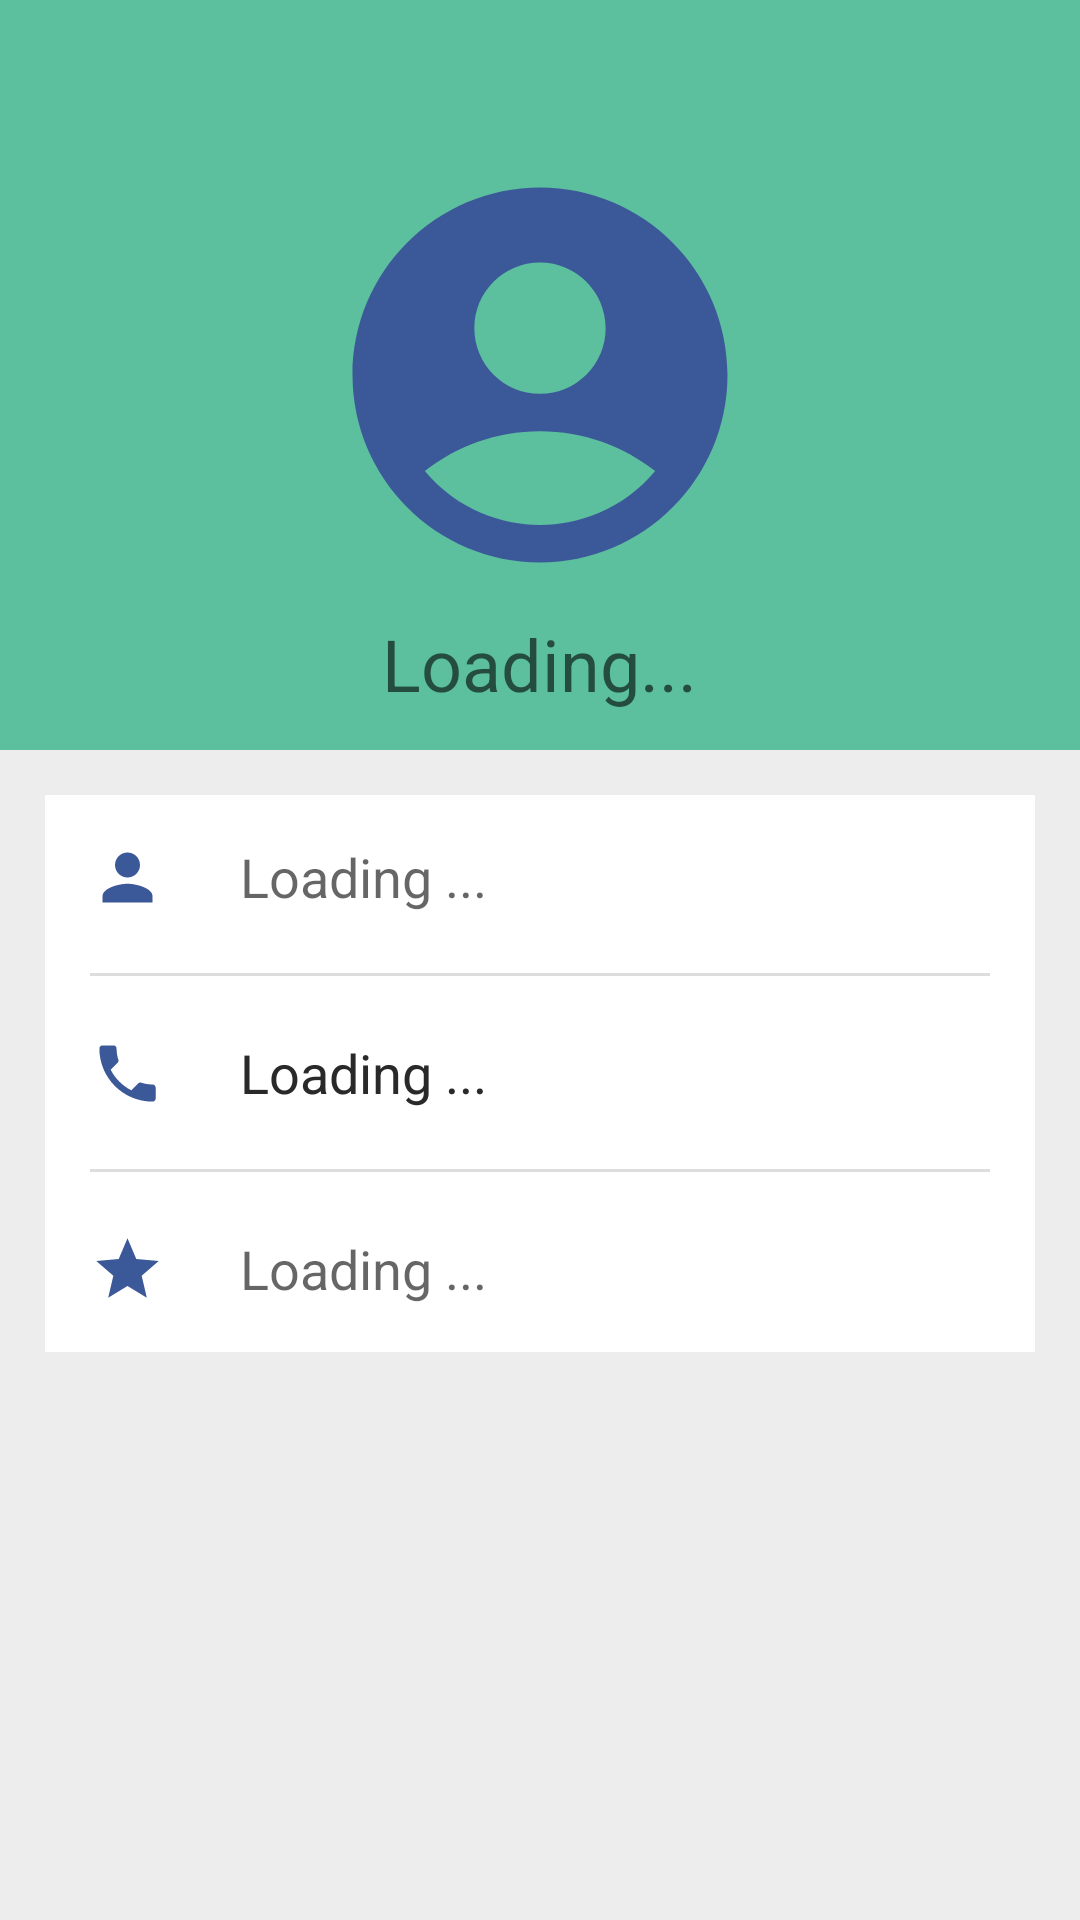

Write the Android layout XML for this screen, with the resource values it uses.
<!-- AndroidManifest.xml: application theme Theme.New -->
<!-- res/layout/activity_profile.xml -->
<?xml version="1.0" encoding="utf-8"?>
<ScrollView
    xmlns:android="http://schemas.android.com/apk/res/android"
    xmlns:app="http://schemas.android.com/apk/res-auto"
    xmlns:tools="http://schemas.android.com/tools"
    android:layout_width="match_parent"
    android:layout_height="match_parent"
    tools:context=".Profile"
    android:background="#EDEDED">
    <LinearLayout
        android:layout_width="match_parent"
        android:layout_height="wrap_content"
        android:orientation="vertical">

        <RelativeLayout
            android:layout_width="match_parent"
            android:layout_height="250dp"
            android:background="#5cc09f">

            <ImageView
                android:id="@+id/imageView_profile"
                android:layout_width="150dp"
                android:layout_height="150dp"
                android:layout_centerInParent="true"
                android:src="@drawable/ic_profile" />
            <TextView
                android:layout_width="wrap_content"
                android:layout_height="wrap_content"
                android:id="@+id/welcome"
                android:layout_below="@+id/imageView_profile"
                android:hint="Loading..."
                android:layout_centerHorizontal="true"
                android:layout_marginTop="5dp"
                android:textAppearance="@style/TextAppearance.AppCompat.Headline"
                android:textColor="@color/white"

                />
        </RelativeLayout>
        <RelativeLayout
            android:layout_width="match_parent"
            android:layout_height="match_parent"
            android:padding="15dp"
            android:layout_margin="15dp"
            android:background="@color/white">
            
            <ImageView
                android:layout_width="25dp"
                android:layout_height="25dp"
                android:background="@drawable/ic_baseline_person_24"
                android:id="@+id/ic_profile"
                />
            <TextView
                android:layout_width="wrap_content"
                android:layout_height="wrap_content"
                android:id="@+id/name_tv"
                android:layout_alignStart="@id/ic_profile"
                android:hint="Loading ..."
                android:layout_marginStart="50dp"
                android:textSize="18sp"
                />
            <View
                android:layout_width="match_parent"
                android:layout_height="1dp"
                android:layout_marginTop="20dp"
                android:layout_below="@id/name_tv"
                android:background="@color/gray"
                android:id="@+id/divider_name"/>
            

            <ImageView
                android:layout_below="@id/divider_name"
                android:layout_marginTop="20dp"
                android:layout_width="25dp"
                android:layout_height="25dp"
                android:background="@drawable/ic_baseline_email_24"
                android:id="@+id/ic_email"
                />
            <TextView
                android:layout_width="wrap_content"
                android:layout_height="wrap_content"
                android:id="@+id/email_tv"
                android:layout_alignStart="@id/ic_email"
                android:hint="Loading ..."
                android:layout_marginStart="50dp"
                android:layout_marginTop="20dp"
                android:layout_below="@id/divider_name"
                android:textSize="18sp"
                />
            <View
                android:layout_width="match_parent"
                android:layout_height="1dp"
                android:layout_marginTop="20dp"
                android:layout_below="@id/name_tv"
                android:background="@color/gray"
                android:id="@+id/divider_email"/>
            
            <ImageView
                android:layout_below="@id/divider_email"
                android:layout_marginTop="20dp"
                android:layout_width="25dp"
                android:layout_height="25dp"
                android:background="@drawable/ic_baseline_local_phone_24"
                android:id="@+id/ic_phone"
                />
            <TextView
                android:layout_width="wrap_content"
                android:layout_height="wrap_content"
                android:id="@+id/phone_tv"
                android:layout_alignStart="@id/ic_rank"
                android:hint="Loading ..."
                android:layout_marginStart="50dp"
                android:layout_marginTop="20dp"
                android:layout_below="@id/divider_email"
                android:textSize="18sp"
                />
            <View
                android:layout_width="match_parent"
                android:layout_height="1dp"
                android:layout_marginTop="20dp"
                android:layout_below="@id/phone_tv"
                android:background="@color/gray"
                android:id="@+id/divider_phone"/>
            
            <ImageView
                android:layout_below="@id/divider_phone"
                android:layout_marginTop="20dp"
                android:layout_width="25dp"
                android:layout_height="25dp"
                android:background="@drawable/ic_baseline_rank_24"
                android:id="@+id/ic_rank"
                />
            <TextView
                android:layout_width="wrap_content"
                android:layout_height="wrap_content"
                android:id="@+id/rank_tv"
                android:layout_alignStart="@id/ic_rank"
                android:hint="Loading ..."
                android:layout_marginStart="50dp"
                android:layout_marginTop="20dp"
                android:layout_below="@id/divider_phone"
                android:textSize="18sp"
                />
            <View
                android:layout_width="match_parent"
                android:layout_height="1dp"
                android:layout_marginTop="20dp"
                android:layout_below="@id/phone_tv"
                android:background="@color/gray"
                android:id="@+id/divider_rank"/>


        </RelativeLayout>

    </LinearLayout>


</ScrollView>
<!-- resources referenced by this layout -->
<resources>
  <color name="gray">#ddd</color>
  <color name="white">#FFFFFFFF</color>
  <!-- drawable ic_baseline_local_phone_24 (drawable) -->
  <vector android:height="24dp" android:tint="#3B5998"
      android:viewportHeight="24" android:viewportWidth="24"
      android:width="24dp" xmlns:android="http://schemas.android.com/apk/res/android">
      <path android:fillColor="@android:color/white" android:pathData="M6.62,10.79c1.44,2.83 3.76,5.14 6.59,6.59l2.2,-2.2c0.27,-0.27 0.67,-0.36 1.02,-0.24 1.12,0.37 2.33,0.57 3.57,0.57 0.55,0 1,0.45 1,1V20c0,0.55 -0.45,1 -1,1 -9.39,0 -17,-7.61 -17,-17 0,-0.55 0.45,-1 1,-1h3.5c0.55,0 1,0.45 1,1 0,1.25 0.2,2.45 0.57,3.57 0.11,0.35 0.03,0.74 -0.25,1.02l-2.2,2.2z"/>
  </vector>
  <!-- drawable ic_baseline_person_24 (drawable) -->
  <vector android:height="24dp" android:tint="#3B5998"
      android:viewportHeight="24" android:viewportWidth="24"
      android:width="24dp" xmlns:android="http://schemas.android.com/apk/res/android">
      <path android:fillColor="@android:color/white" android:pathData="M12,12c2.21,0 4,-1.79 4,-4s-1.79,-4 -4,-4 -4,1.79 -4,4 1.79,4 4,4zM12,14c-2.67,0 -8,1.34 -8,4v2h16v-2c0,-2.66 -5.33,-4 -8,-4z"/>
  </vector>
  <!-- drawable ic_baseline_rank_24 (drawable) -->
  <vector android:height="24dp" android:tint="#3B5998"
      android:viewportHeight="24" android:viewportWidth="24"
      android:width="24dp" xmlns:android="http://schemas.android.com/apk/res/android">
      <path android:fillColor="@android:color/white" android:pathData="M12,17.27L18.18,21l-1.64,-7.03L22,9.24l-7.19,-0.61L12,2 9.19,8.63 2,9.24l5.46,4.73L5.82,21z"/>
  </vector>
  <!-- drawable ic_profile (drawable) -->
  <vector android:height="24dp" android:tint="#3B5998"
      android:viewportHeight="24" android:viewportWidth="24"
      android:width="24dp" xmlns:android="http://schemas.android.com/apk/res/android">
      <path android:fillColor="@android:color/white" android:pathData="M12,2C6.48,2 2,6.48 2,12s4.48,10 10,10s10,-4.48 10,-10S17.52,2 12,2zM12,6c1.93,0 3.5,1.57 3.5,3.5S13.93,13 12,13s-3.5,-1.57 -3.5,-3.5S10.07,6 12,6zM12,20c-2.03,0 -4.43,-0.82 -6.14,-2.88C7.55,15.8 9.68,15 12,15s4.45,0.8 6.14,2.12C16.43,19.18 14.03,20 12,20z"/>
  </vector>
  <style name="Theme.New" parent="Theme.MaterialComponents.DayNight.NoActionBar">
      
          
        
          <item name="colorPrimary">@color/blue</item>
         
          <item name="colorPrimaryVariant">#3F51B5</item>
          
          <item name="colorOnPrimary">@color/white</item>
  
  
          
          <item name="colorSecondary">@color/teal_200</item>
          <item name="colorSecondaryVariant">@color/teal_700</item>
          <item name="colorOnSecondary">@color/black</item>
          
          <item name="android:statusBarColor" tools:targetApi="l">?attr/colorPrimaryVariant</item>
          
      </style>
  <color name="blue">#3B5998</color>
  <color name="teal_200">#FF03DAC5</color>
  <color name="teal_700">#FF018786</color>
  <color name="black">#FF000000</color>
</resources>
